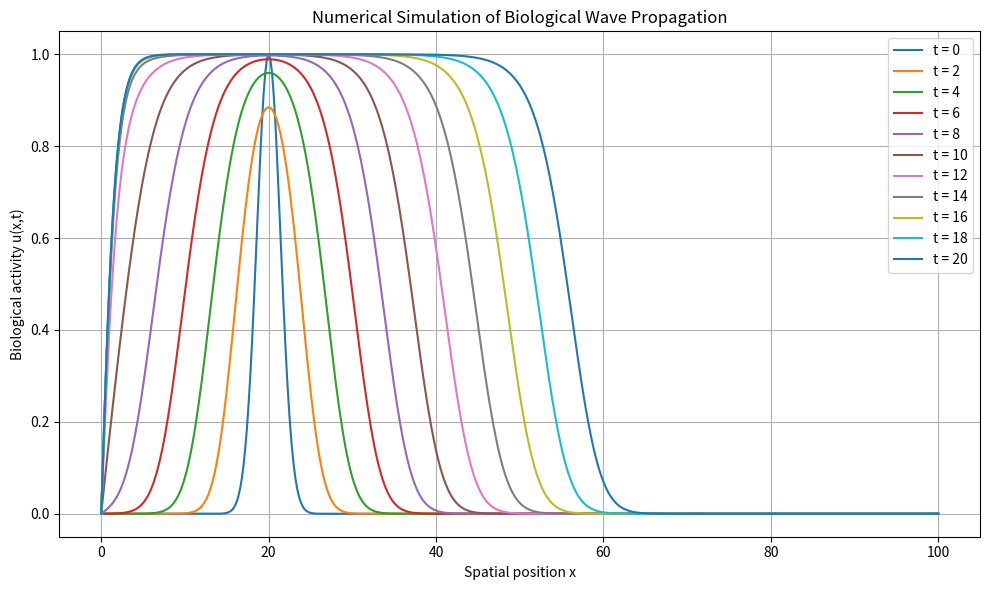

This figure's Python source:
import numpy as np
import matplotlib.pyplot as plt

# -------------------------------------------------
# Mathematical Modeling of Biological Wave Propagation
# Fisher-KPP Reaction-Diffusion Equation
# -------------------------------------------------

# Model parameters
D = 1.0          # Diffusion coefficient
r = 1.0          # Reaction rate

# Spatial domain
L = 100.0
dx = 0.2
x = np.arange(0, L + dx, dx)

# Time parameters
dt = 0.01
T = 20.0
num_steps = int(T / dt)

# Initial condition: localized biological activity
u = np.exp(-((x - 20.0) ** 2) / 4.0)

# Store selected time snapshots
snapshots = []
snapshot_times = []

# Save initial condition
snapshots.append(u.copy())
snapshot_times.append(0.0)

# Numerical simulation using an explicit finite-difference scheme
for n in range(1, num_steps + 1):

    u_xx = np.zeros_like(u)

    # Second spatial derivative
    u_xx[1:-1] = (u[2:] - 2*u[1:-1] + u[:-2]) / dx**2

    # Reaction-diffusion equation
    u_new = u + dt * (D * u_xx + r * u * (1 - u))

    # Boundary conditions
    u_new[0] = 0.0
    u_new[-1] = 0.0

    u = u_new

    # Store results every 2 time units
    if n % int(2.0 / dt) == 0:
        snapshots.append(u.copy())
        snapshot_times.append(n * dt)

# -------------------------------------------------
# Plot wave propagation
# -------------------------------------------------

plt.figure(figsize=(10, 6))

for profile, time in zip(snapshots, snapshot_times):
    plt.plot(x, profile, label=f"t = {time:.0f}")

plt.xlabel("Spatial position x")
plt.ylabel("Biological activity u(x,t)")
plt.title("Numerical Simulation of Biological Wave Propagation")
plt.legend()
plt.grid(True)

plt.tight_layout()
plt.savefig("wave_propagation.png", dpi=300)
plt.show()
